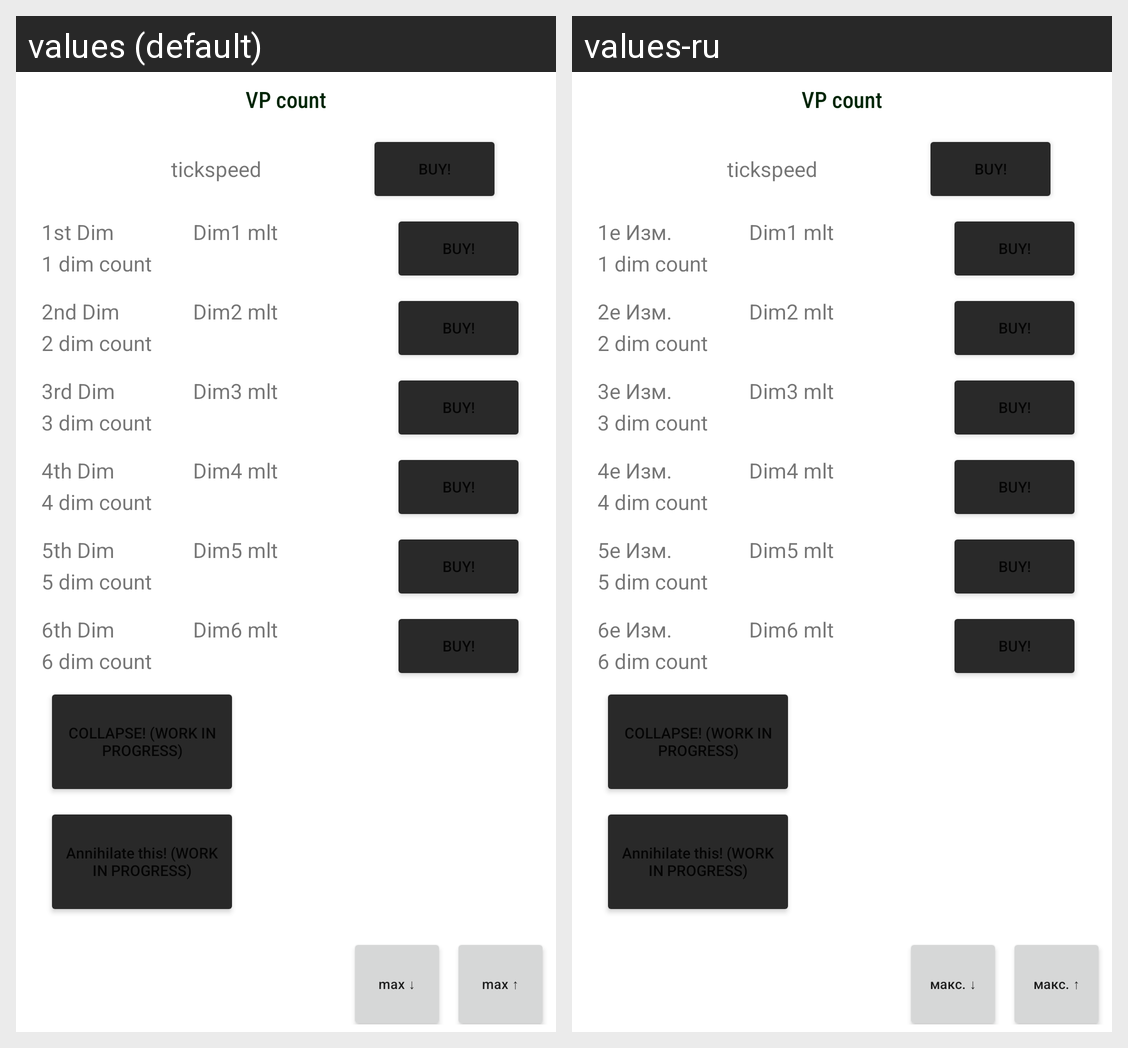

The same Android screen rendered under two of its app's locales, left to right. List the strings drawn on it with the default value and each locale's translation.
Android screen res/layout/virtual_dimensions.xml rendered under 2 locales, left to right: values (default), values-ru. Device: Nexus 5 (rendered at 1080×1920; each locale shown at half size, 540×960, under a caption strip naming it); theme Theme.VIrtualDimensions.
Strings drawn on this screen, with the default value and each locale's value (text and hints the layout hard-codes, and strings that could not be matched under every locale, appear in the picture but are not listed):

dim1
  values: 1st Dim
  values-ru: 1е Изм.

dim2
  values: 2nd Dim
  values-ru: 2е Изм.

dim3
  values: 3rd Dim
  values-ru: 3е Изм.

dim4
  values: 4th Dim
  values-ru: 4е Изм.

dim5
  values: 5th Dim
  values-ru: 5е Изм.

dim6
  values: 6th Dim
  values-ru: 6е Изм.

max
  values: max ↓
  values-ru: макс. ↓

maxButInverted
  values: max ↑
  values-ru: макс. ↑
